Photos from the image-classification dataset "Image_for_classification" in the GitHub repository akellasrinivas/hypertensia. Its 4 classes are: hypertensive retinopathy mask, hypertensive retinopathy pre-treatment, non hypertensive retinopathy, non hypertensive retinopathy pre-treatment.

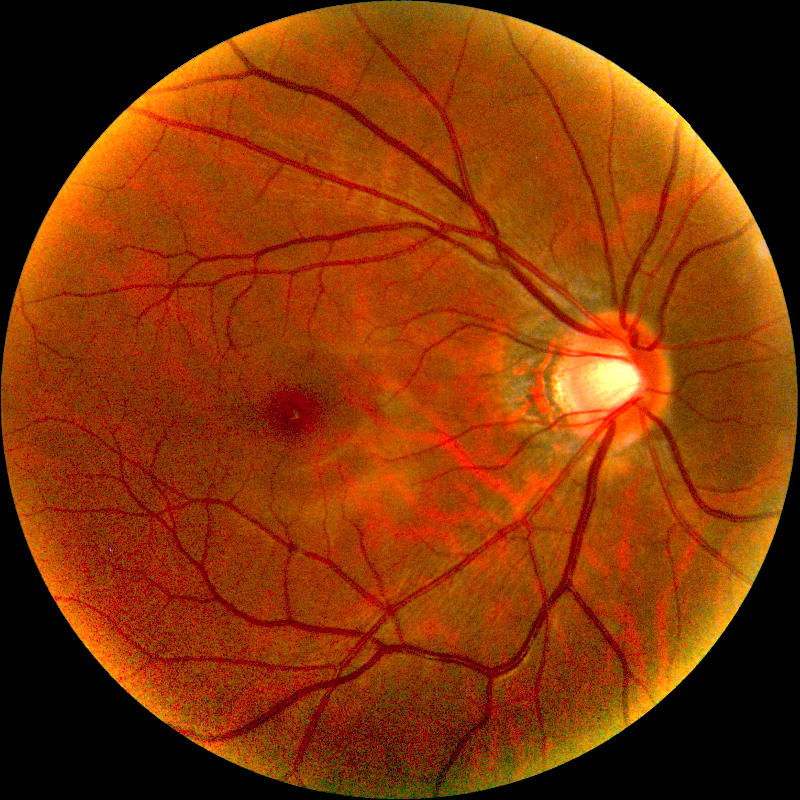
Label: non hypertensive retinopathy pre-treatment

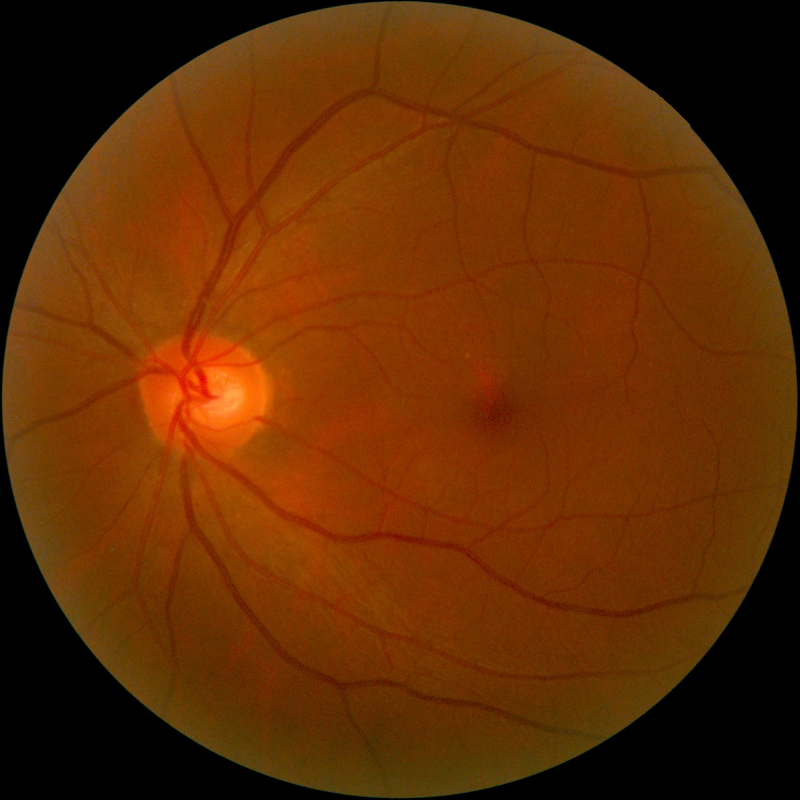
Label: non hypertensive retinopathy

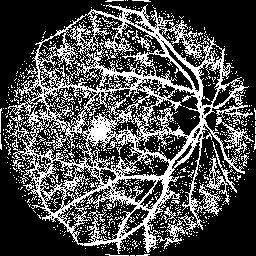
Label: hypertensive retinopathy mask

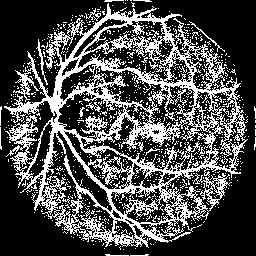
Label: hypertensive retinopathy mask

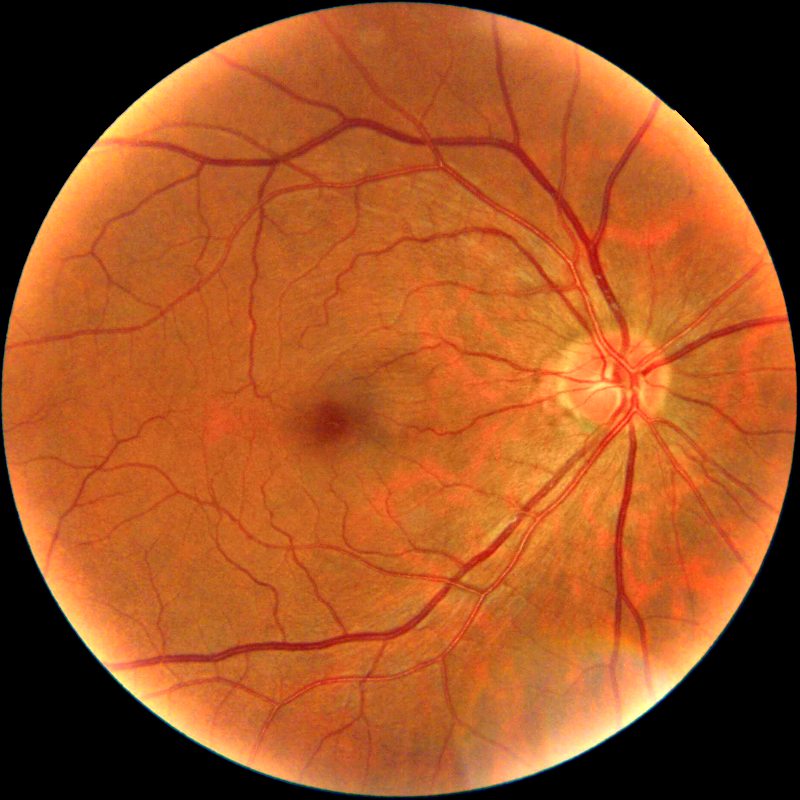
Label: non hypertensive retinopathy pre-treatment

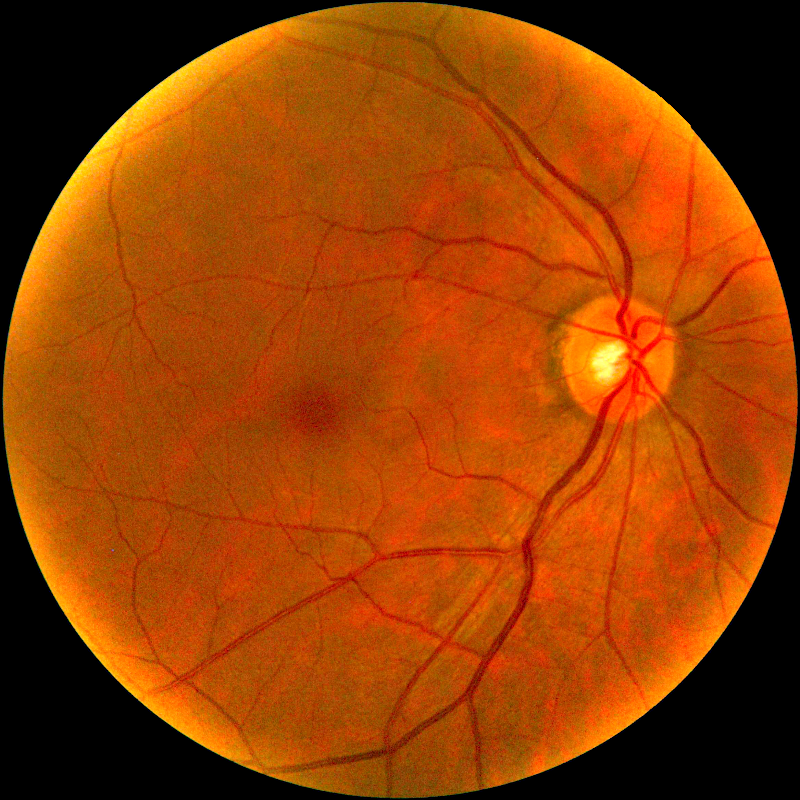
Label: hypertensive retinopathy pre-treatment
